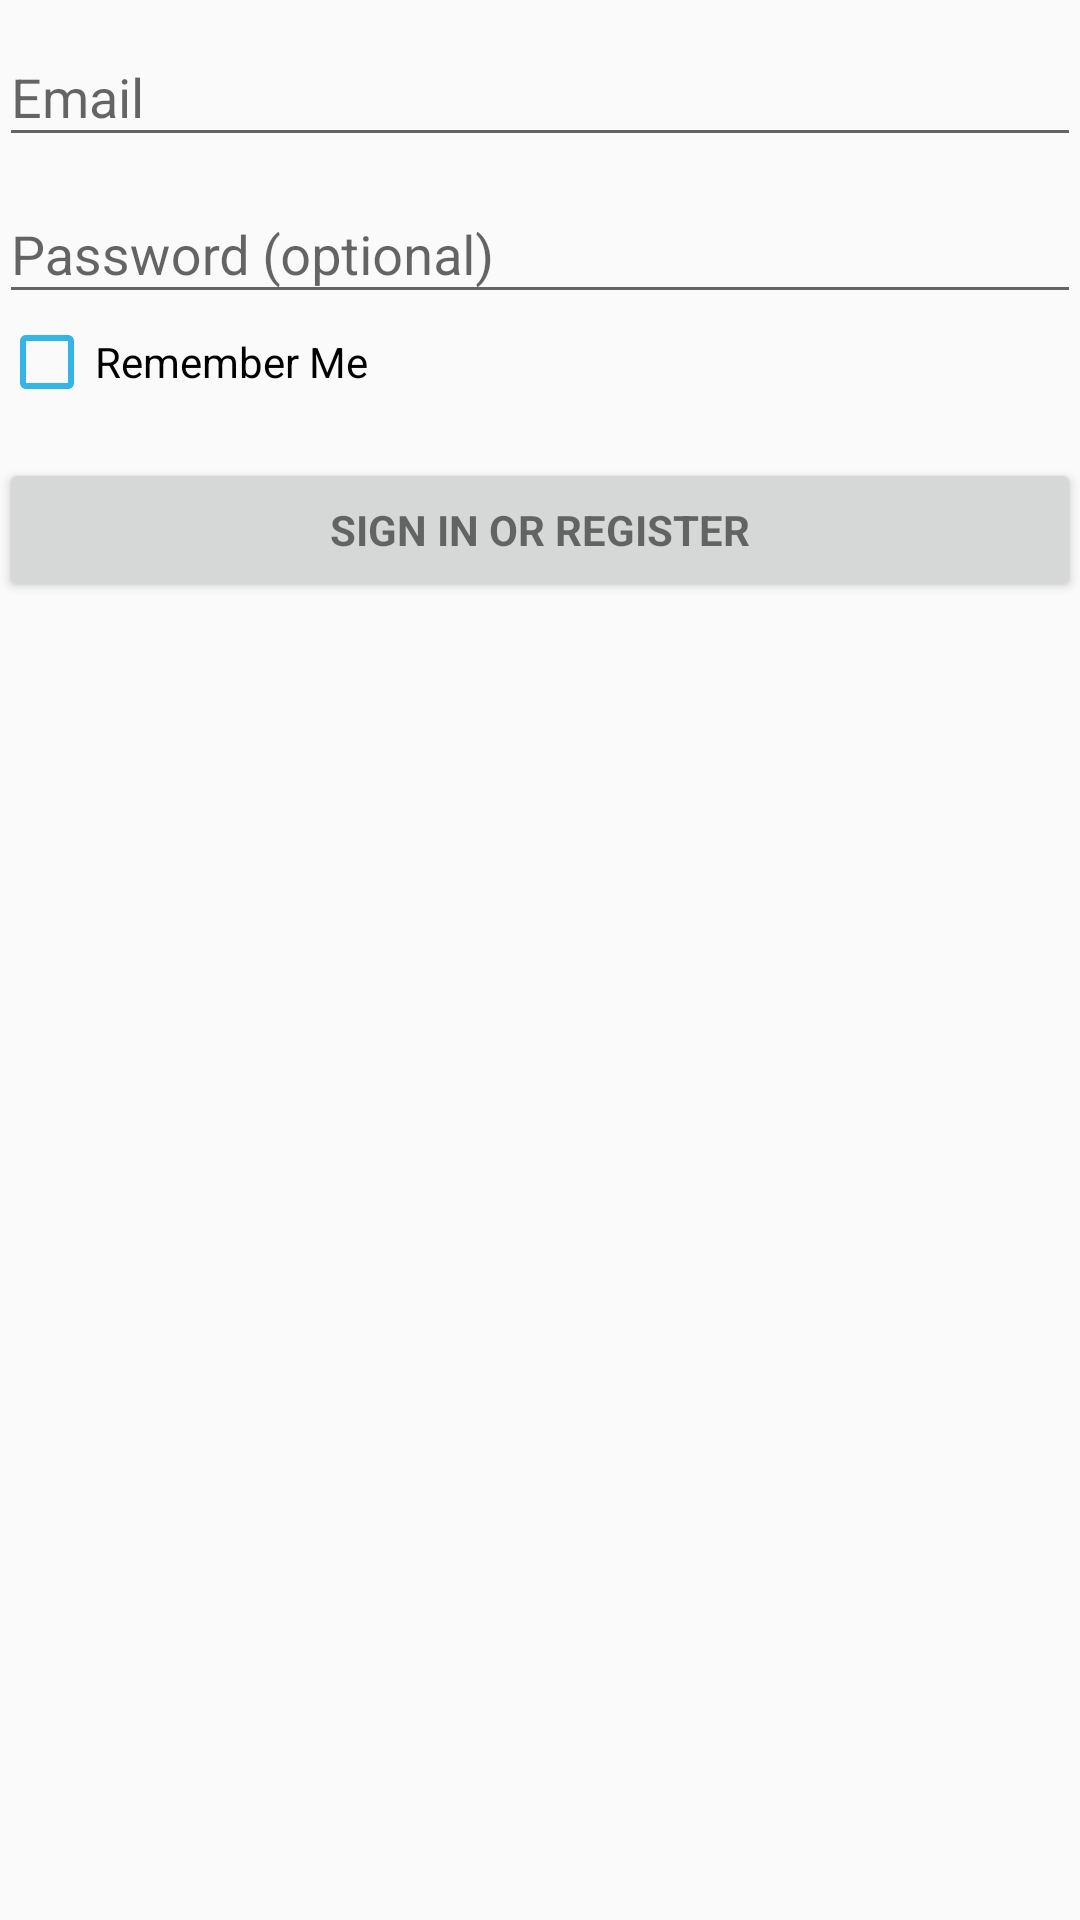

Write the Android layout XML for this screen, with the resource values it uses.
<!-- AndroidManifest.xml: application theme AppTheme -->
<!-- res/layout/activity_login.xml -->
<LinearLayout xmlns:android="http://schemas.android.com/apk/res/android"
    xmlns:tools="http://schemas.android.com/tools"
    android:layout_width="match_parent"
    android:layout_height="match_parent"
    android:gravity="center_horizontal"
    android:orientation="vertical"
    android:paddingBottom="@dimen/activity_vertical_margin"
    android:paddingLeft="@dimen/activity_horizontal_margin"
    android:paddingRight="@dimen/activity_horizontal_margin"
    android:paddingTop="@dimen/activity_vertical_margin"
    tools:context="com.example.bradj.eventit.LoginActivity">

    
    <ProgressBar
        android:id="@+id/login_progress"
        style="?android:attr/progressBarStyleLarge"
        android:layout_width="wrap_content"
        android:layout_height="wrap_content"
        android:layout_marginBottom="8dp"
        android:visibility="gone" />

    <ScrollView
        android:id="@+id/login_form"
        android:layout_width="match_parent"
        android:layout_height="match_parent">

        <LinearLayout
            android:id="@+id/email_login_form"
            android:layout_width="match_parent"
            android:layout_height="wrap_content"
            android:orientation="vertical">

            <android.support.design.widget.TextInputLayout
                android:layout_width="match_parent"
                android:layout_height="wrap_content">

                <AutoCompleteTextView
                    android:id="@+id/email"
                    android:layout_width="match_parent"
                    android:layout_height="wrap_content"
                    android:hint="@string/prompt_email"
                    android:inputType="textEmailAddress"
                    android:maxLines="1"
                    android:singleLine="true" />

            </android.support.design.widget.TextInputLayout>

            <android.support.design.widget.TextInputLayout
                android:layout_width="match_parent"
                android:layout_height="wrap_content">

                <EditText
                    android:id="@+id/password"
                    android:layout_width="match_parent"
                    android:layout_height="wrap_content"
                    android:hint="@string/prompt_password"
                    android:imeActionId="6"
                    android:imeActionLabel="@string/action_sign_in_short"
                    android:imeOptions="actionUnspecified"
                    android:inputType="textPassword"
                    android:maxLines="1"
                    android:singleLine="true" />

            </android.support.design.widget.TextInputLayout>

            <CheckBox
                android:id="@+id/checkBox"
                android:layout_width="match_parent"
                android:layout_height="wrap_content"
                android:buttonTint="@android:color/holo_blue_light"
                android:checked="false"
                android:text="Remember Me" />

            <Button
                android:id="@+id/email_sign_in_button"
                style="?android:textAppearanceSmall"
                android:layout_width="match_parent"
                android:layout_height="wrap_content"
                android:layout_marginTop="16dp"
                android:text="@string/action_sign_in"
                android:textStyle="bold" />

        </LinearLayout>


    </ScrollView>
</LinearLayout>
<!-- resources referenced by this layout -->
<resources>
  <string name="action_sign_in">Sign in or register</string>
  <string name="action_sign_in_short">Sign in</string>
  <string name="prompt_email">Email</string>
  <string name="prompt_password">Password (optional)</string>
  <style name="AppTheme" parent="Theme.AppCompat.Light.DarkActionBar">
          
          <item name="colorPrimary">@color/colorPrimary</item>
          <item name="colorPrimaryDark">@color/colorPrimaryDark</item>
          <item name="colorAccent">@color/colorAccent</item>
      </style>
  <color name="colorPrimary">#3F51B5</color>
  <color name="colorPrimaryDark">#303F9F</color>
  <color name="colorAccent">#FF4081</color>
</resources>
